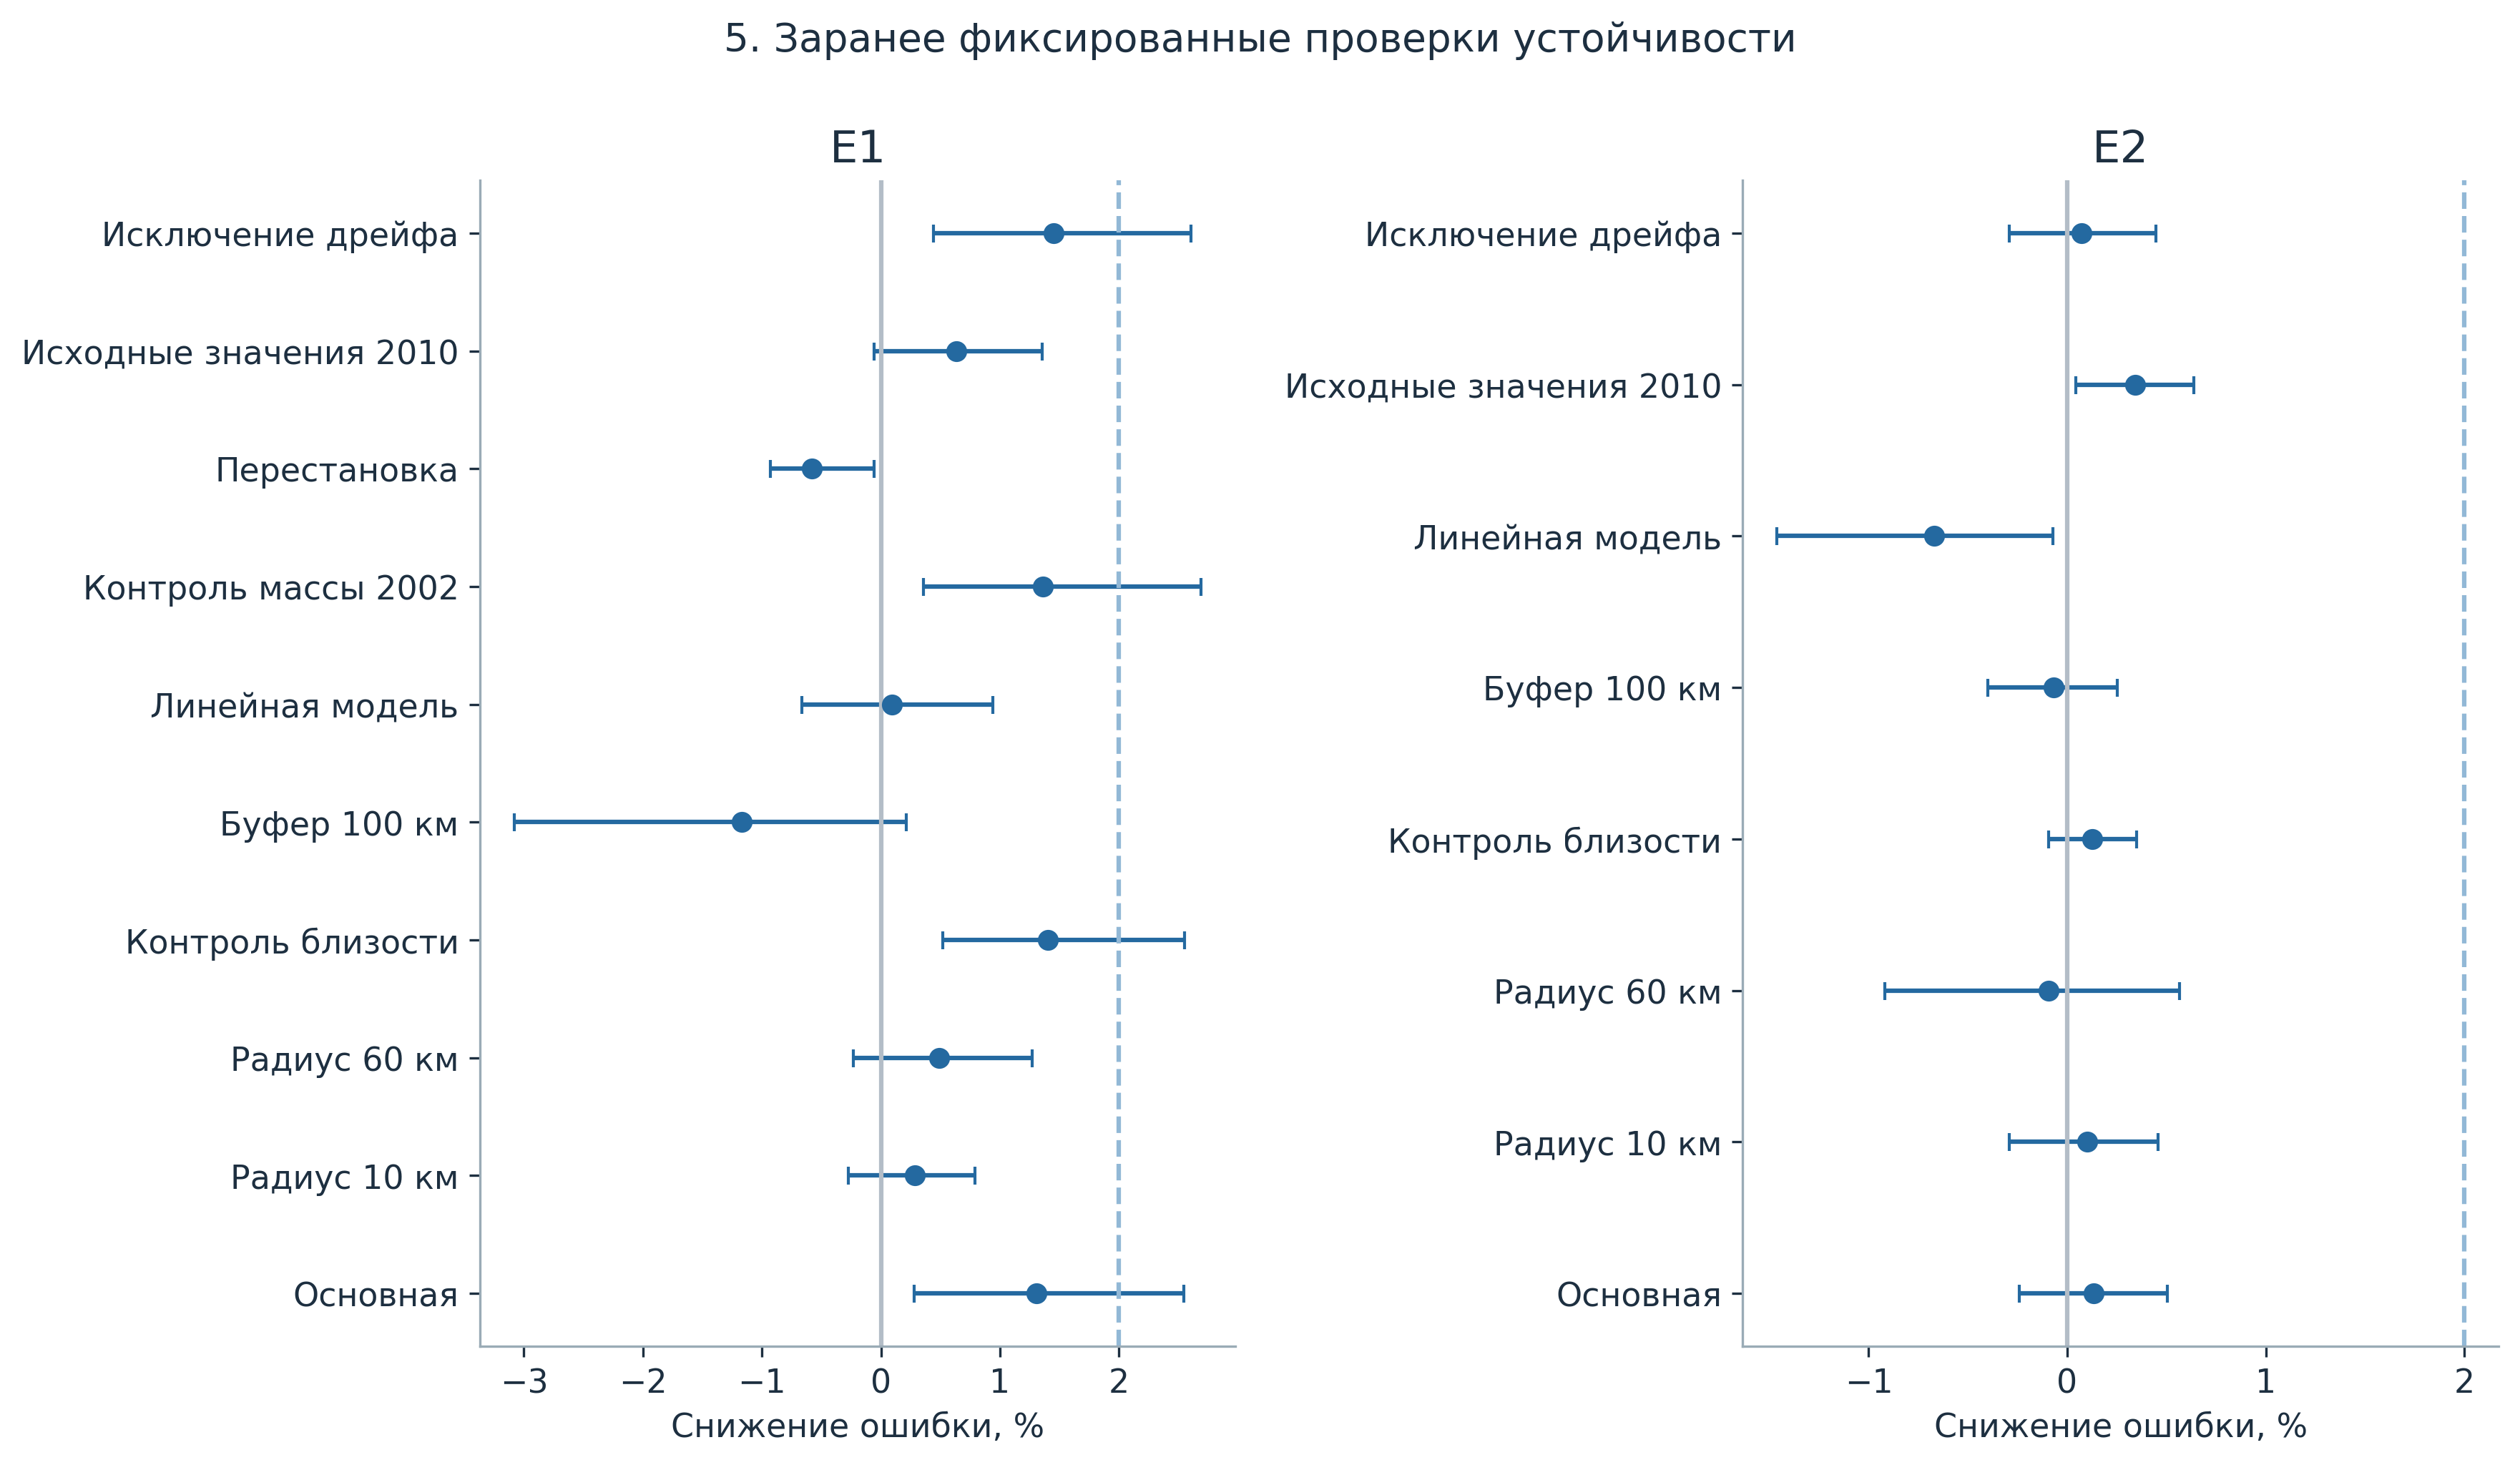

Source data for this figure (header and first rows):
id, direction, gain, lo, hi
E1_primary, E1, 1.308, 0.2767, 2.545
E1_r10, E1, 0.2833, -0.2731, 0.7876
E1_r60, E1, 0.4872, -0.2302, 1.269
E1_nn, E1, 1.402, 0.5222, 2.553
E1_buffer100, E1, -1.168, -3.083, 0.2127
E1_linear, E1, 0.094, -0.6641, 0.9405
E2_primary, E2, 0.1342, -0.2432, 0.5053
E2_r10, E2, 0.0993, -0.2921, 0.4573
E2_r60, E2, -0.09446, -0.9201, 0.566
E2_nn, E2, 0.1248, -0.0934, 0.349
E2_buffer100, E2, -0.06784, -0.4007, 0.2537
E2_linear, E2, -0.6696, -1.462, -0.0719
E1_raw_control, E1, 1.361, 0.3569, 2.692
E1_permuted, E1, -0.5809, -0.9319, -0.05546
E1_original, E1, 0.6358, -0.06005, 1.354
E2_original, E2, 0.3413, 0.04179, 0.6383
E1_drift, E1, 1.45, 0.4389, 2.602
E2_drift, E2, 0.07253, -0.2909, 0.4455
